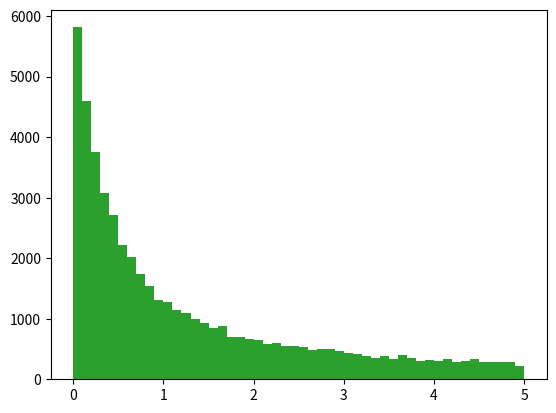

Here is the Python script that generated this plot:
import numpy as np
import matplotlib.pyplot as plt

def inverse_sampler(B,theta):
    u = np.random.random()
    norm_constant = 1-np.exp(-B*theta)
    x = -np.log(1-u*norm_constant)/theta
    return(x)

def Gibbs_sampler(B,sample_size):
    sample_chain = np.zeros(sample_size*2).reshape(2,sample_size)
    start_y = B/2
    for i in range(sample_size):
        sample_chain[0,i] = inverse_sampler(B,start_y)
        sample_chain[1,i] = inverse_sampler(B,sample_chain[0,i])
        start_y = sample_chain[1,i]
    return(sample_chain)

B = 5
T = 500
chain = Gibbs_sampler(B,T)
plt.hist(chain[0,:],bins=50)
plt.show()
EX1=np.mean(chain[0,:])

T = 5000
chain = Gibbs_sampler(B,T)
plt.hist(chain[0,:],bins=50)
plt.show()
EX2=np.mean(chain[0,:])

T = 50000
chain = Gibbs_sampler(B,T)
plt.hist(chain[0,:],bins=50)
plt.show()
EX3=np.mean(chain[0,:])